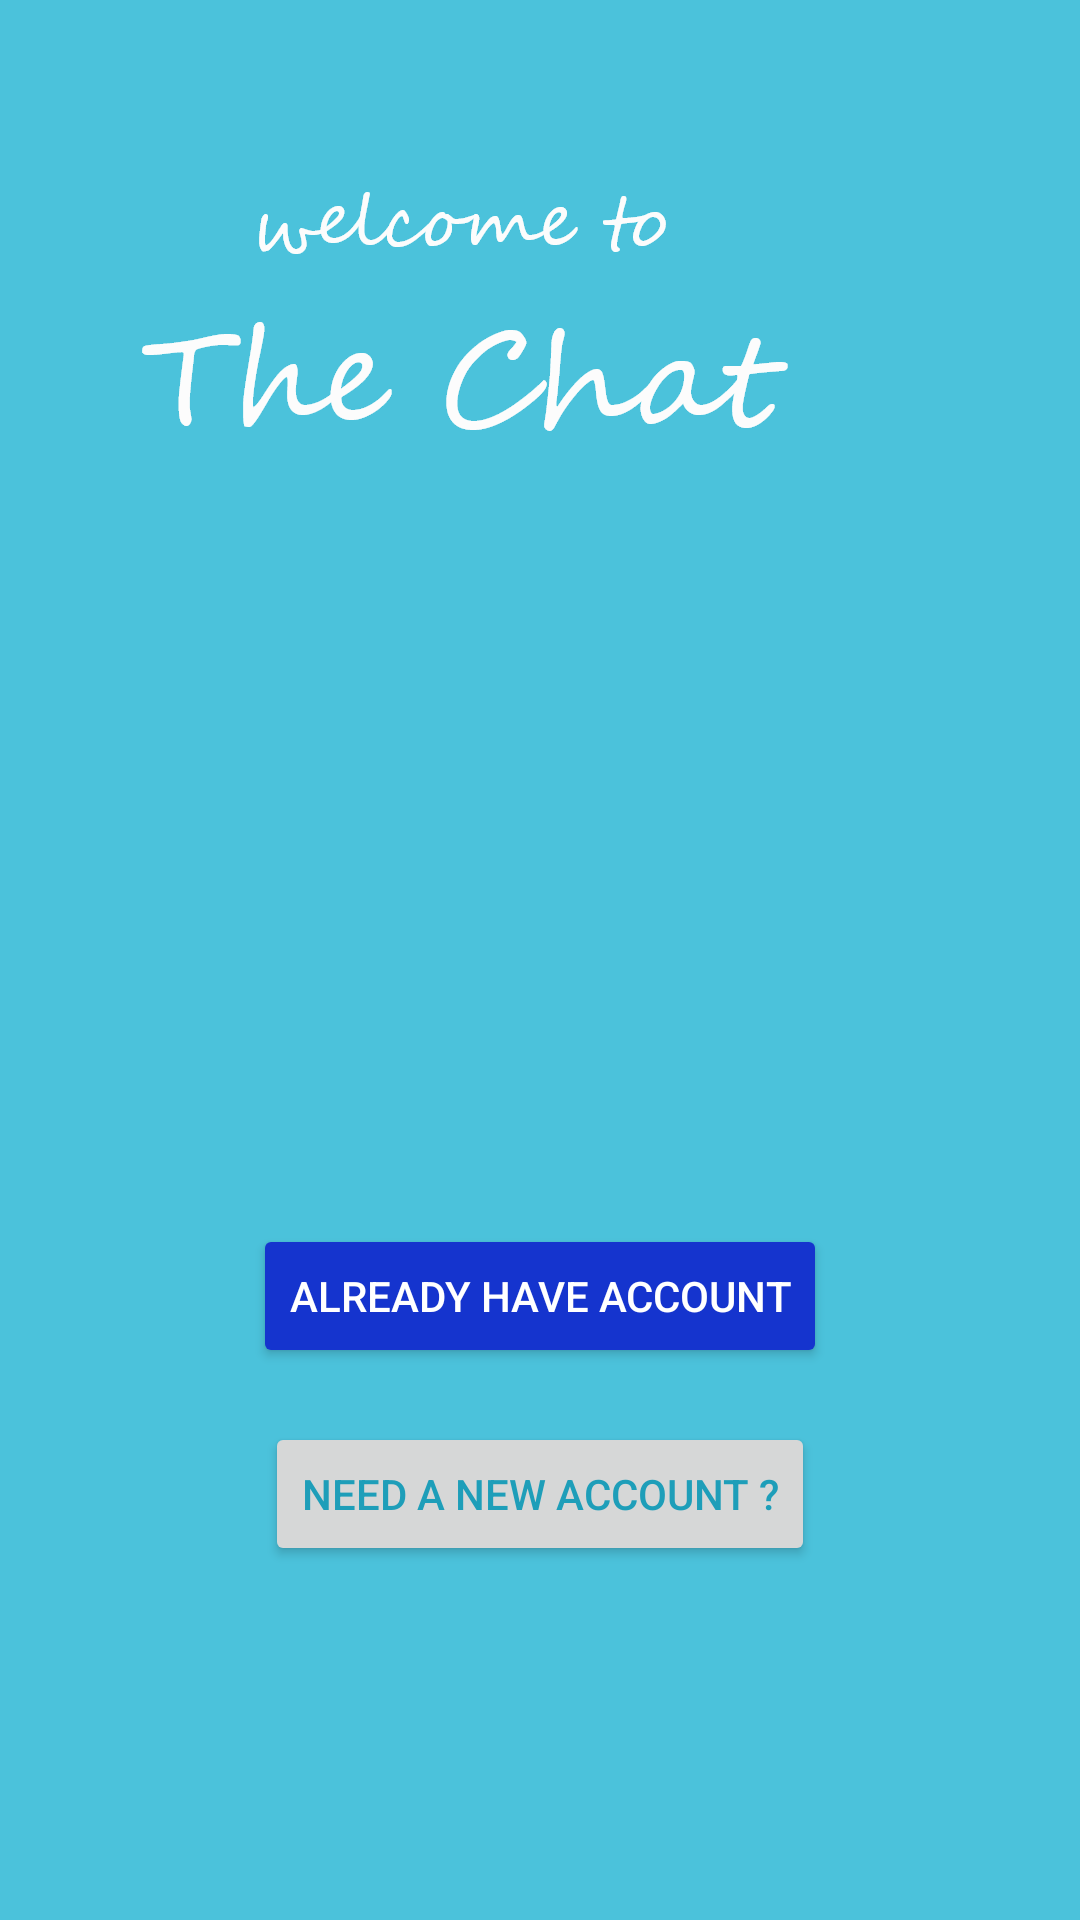

Android layout source for this screen:
<!-- AndroidManifest.xml: application theme AppTheme -->
<!-- res/layout/activity_start.xml -->
<?xml version="1.0" encoding="utf-8"?>
<android.support.constraint.ConstraintLayout xmlns:android="http://schemas.android.com/apk/res/android"
    xmlns:app="http://schemas.android.com/apk/res-auto"
    xmlns:tools="http://schemas.android.com/tools"
    android:id="@+id/relativeLayout2"
    android:layout_width="match_parent"
    android:layout_height="match_parent"
    android:background="#4BC2DB"
    tools:context="com.example.chat.StartActivity">

    <Button
        android:id="@+id/start_login_btn"
        android:layout_width="wrap_content"
        android:layout_height="wrap_content"
        android:layout_marginBottom="184dp"
        android:backgroundTint="@color/colorAccent"
        android:text="ALREADY HAVE ACCOUNT"
        android:textColor="@android:color/white"
        app:layout_constraintBottom_toBottomOf="parent"
        app:layout_constraintLeft_toLeftOf="parent"
        app:layout_constraintRight_toRightOf="parent" />

    <Button
        android:id="@+id/start_reg_btn"
        android:layout_width="wrap_content"
        android:layout_height="wrap_content"
        android:layout_marginBottom="118dp"
        android:text="@string/need_a_new_account"
        android:textColor="@color/p"
        app:layout_constraintBottom_toBottomOf="parent"
        app:layout_constraintLeft_toLeftOf="parent"
        app:layout_constraintRight_toRightOf="parent" />

    <ImageView
        android:id="@+id/imageView"
        android:layout_width="wrap_content"
        android:layout_height="wrap_content"
        android:layout_marginEnd="96dp"
        android:layout_marginBottom="243dp"
        app:layout_constraintBottom_toTopOf="@+id/start_login_btn"
        app:layout_constraintEnd_toEndOf="parent"
        app:layout_constraintHorizontal_bias="0.989"
        app:layout_constraintStart_toStartOf="parent"
        app:layout_constraintTop_toTopOf="parent"
        app:layout_constraintVertical_bias="0.953"
        app:srcCompat="@drawable/launch_logo" />
</android.support.constraint.ConstraintLayout>
<!-- resources referenced by this layout -->
<resources>
  <color name="colorAccent">#1534CE</color>
  <color name="p">#1E9EB9</color>
  <!-- drawable launch_logo: png bitmap (drawable-hdpi, 7277 bytes) -->
  <string name="need_a_new_account">NEED A NEW ACCOUNT ?</string>
  <style name="AppTheme" parent="Theme.AppCompat.Light.NoActionBar">
          
          <item name="colorPrimary">@color/colorPrimary</item>
          <item name="colorPrimaryDark">@color/colorPrimaryDark</item>
          <item name="colorAccent">@color/colorAccent</item>
          <item name="android:statusBarColor">@color/p</item>
          <item name="android:textColorPrimary">@android:color/background_dark</item>
          <item name="android:editTextColor">@android:color/background_dark</item>
      </style>
  <color name="colorPrimary">#4BC2DB</color>
  <color name="colorPrimaryDark">#252325</color>
</resources>
